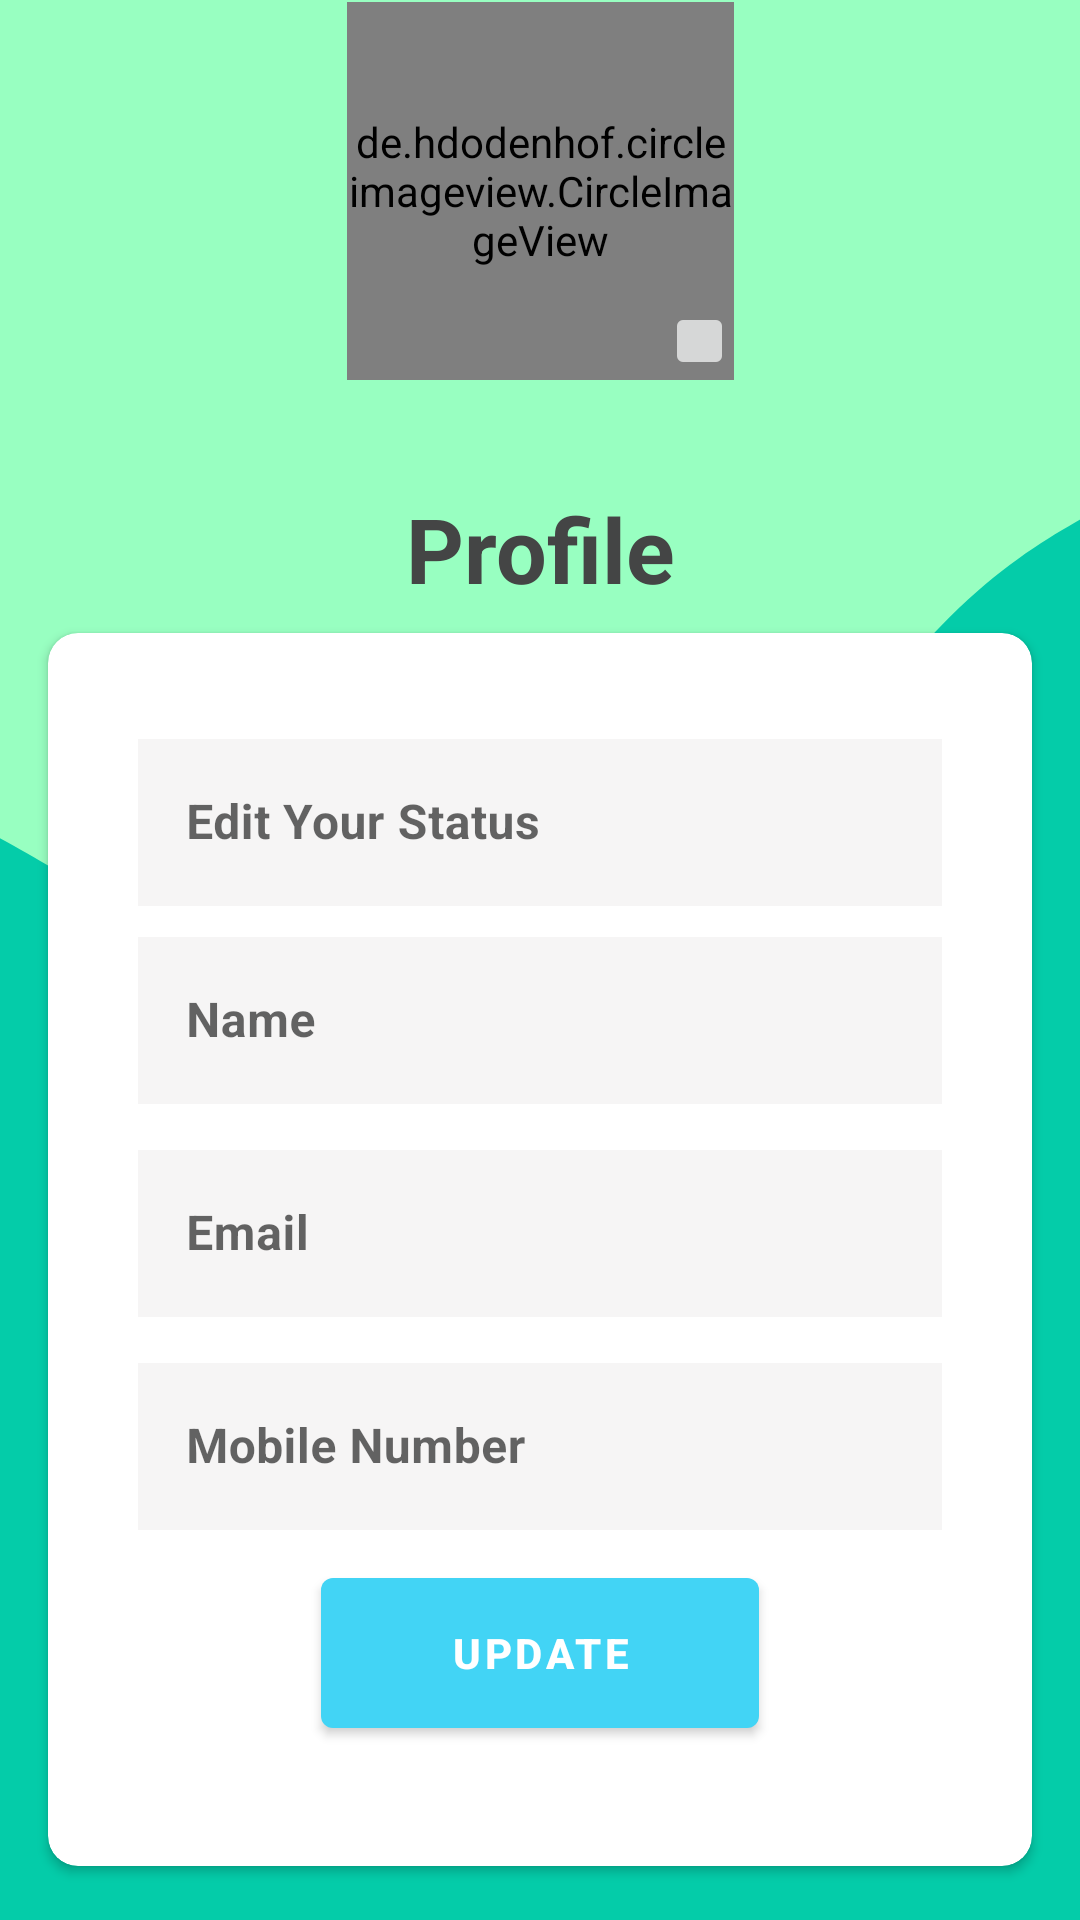

Android layout source for this screen:
<!-- AndroidManifest.xml: application theme AppTheme -->
<!-- res/layout/activity_my_profile.xml -->
<?xml version="1.0" encoding="utf-8"?>
<androidx.constraintlayout.widget.ConstraintLayout
        xmlns:android="http://schemas.android.com/apk/res/android"
        xmlns:tools="http://schemas.android.com/tools"
        xmlns:app="http://schemas.android.com/apk/res-auto"
        android:layout_width="match_parent"
        android:layout_height="match_parent"
        tools:context=".Activities.MyProfile" android:background="#98FFC1">
    <View
            android:layout_width="408dp"
            android:layout_height="533dp" android:id="@+id/view6" android:layout_weight="1"
            android:background="@drawable/ic_dre" app:layout_constraintEnd_toEndOf="parent"
            app:layout_constraintStart_toStartOf="parent" app:layout_constraintBottom_toBottomOf="parent"/>
    <androidx.cardview.widget.CardView
            android:layout_width="0dp"
            android:layout_height="wrap_content"
            app:layout_constraintStart_toStartOf="parent"
            app:layout_constraintEnd_toEndOf="parent"
            android:layout_marginStart="16dp"
            android:layout_marginEnd="16dp" android:background="@drawable/card"
            app:cardCornerRadius="10dp" app:layout_constraintHorizontal_bias="0.0" android:id="@+id/cardView5"
            app:cardBackgroundColor="#FFFFFF" app:layout_constraintBottom_toBottomOf="@+id/view6"
            app:layout_constraintVertical_bias="0.305" app:layout_constraintTop_toBottomOf="@+id/textView10">

        <LinearLayout
                android:orientation="vertical"
                android:layout_width="match_parent"
                android:layout_height="match_parent"
                android:layout_margin="10dp"
                android:dividerPadding="10dp" android:padding="20dp" android:background="#FFFFFF">
            <com.google.android.material.textfield.TextInputLayout
                    android:layout_width="match_parent"
                    android:layout_height="wrap_content"
                    android:ems="10"
                    android:hint="Edit Your Status"
                    style="@style/Widget.MaterialComponents.TextInputLayout.OutlinedBox" android:id="@+id/status_layout"
                    android:background="#FFFFFF" app:endIconDrawable="@drawable/edit">
                <com.google.android.material.textfield.TextInputEditText
                        android:layout_width="match_parent"
                        android:layout_height="wrap_content"
                        android:inputType="textPersonName"

                        android:id="@+id/user_Status" android:background="#F6F5F5"
                        android:fontFamily="sans-serif" android:textStyle="bold" android:layout_marginBottom="5dp"/>
            </com.google.android.material.textfield.TextInputLayout>
            <com.google.android.material.textfield.TextInputLayout
                    android:layout_width="match_parent"
                    android:layout_height="wrap_content"
                    android:ems="10"
                    android:hint="Name"
                    style="@style/Widget.MaterialComponents.TextInputLayout.OutlinedBox"
                    android:id="@+id/profile_name_layout"
                    android:background="#FFFFFF">
                <com.google.android.material.textfield.TextInputEditText
                        android:layout_width="match_parent"
                        android:layout_height="wrap_content"
                        android:inputType="textPersonName"

                        android:id="@+id/profile_name" android:background="#F6F5F5"
                        android:fontFamily="sans-serif" android:textStyle="bold"/>
            </com.google.android.material.textfield.TextInputLayout>
            <com.google.android.material.textfield.TextInputLayout
                    android:layout_width="match_parent"
                    android:layout_height="wrap_content"
                    android:ems="10"
                    android:hint="@string/email"
                    style="@style/Widget.MaterialComponents.TextInputLayout.OutlinedBox"
                    android:layout_marginTop="10dp" android:id="@+id/profile_email_layout" android:background="#FFFFFF">
                <com.google.android.material.textfield.TextInputEditText
                        android:layout_width="match_parent"
                        android:layout_height="wrap_content"
                        android:inputType="textEmailAddress"

                        android:id="@+id/profile_Email" android:background="#F6F5F5" android:layout_marginTop="20dp"
                        android:textStyle="bold"/>
            </com.google.android.material.textfield.TextInputLayout>
            <com.google.android.material.textfield.TextInputLayout
                    android:layout_width="match_parent"
                    android:layout_height="wrap_content"
                    android:ems="10"
                    android:hint="@string/mobile_number"
                    style="@style/Widget.MaterialComponents.TextInputLayout.OutlinedBox" android:dividerPadding="10dp"
                    android:layout_marginTop="10dp" android:id="@+id/profile_mobile_layout"
                    android:background="#FFFFFF">
                <com.google.android.material.textfield.TextInputEditText
                        android:layout_width="match_parent"
                        android:layout_height="wrap_content"
                        android:inputType="phone"

                        android:id="@+id/profile_mobile" android:background="#F6F5F5" android:textStyle="bold"/>
            </com.google.android.material.textfield.TextInputLayout>
            <Button
                    android:text="@string/update"
                    android:layout_width="146dp"
                    android:layout_height="62dp" android:id="@+id/profile_button" android:gravity="center"
                    android:padding="10dp" android:layout_margin="10dp"
                    android:layout_marginTop="10dp" android:layout_marginStart="20dp" android:textStyle="bold"
                    android:layout_gravity="center"/>
        </LinearLayout>
    </androidx.cardview.widget.CardView>
    <de.hdodenhof.circleimageview.CircleImageView
            android:layout_width="129dp"
            android:layout_height="126dp" android:src="@drawable/account" android:id="@+id/myprofileimage"
            app:layout_constraintTop_toTopOf="parent"
            android:layout_marginTop="20dp" app:layout_constraintStart_toStartOf="parent"
            android:layout_marginStart="152dp" android:layout_marginEnd="152dp"
            app:layout_constraintEnd_toEndOf="parent" app:layout_constraintBottom_toTopOf="@+id/view6"/>
    <TextView
            android:text="Profile"
            android:layout_width="wrap_content"
            android:layout_height="wrap_content" android:id="@+id/textView10"
            android:textSize="30sp" android:textStyle="bold"
            android:textColor="#444545" android:textAlignment="viewStart" android:layout_marginTop="36dp"
            app:layout_constraintTop_toBottomOf="@+id/myprofileimage" app:layout_constraintEnd_toEndOf="parent"
            app:layout_constraintStart_toStartOf="parent"/>
    <ImageButton
            android:layout_width="23dp"
            android:layout_height="26dp" app:srcCompat="@drawable/plus" android:id="@+id/imagebutton"
            app:layout_constraintEnd_toEndOf="@+id/myprofileimage"
            app:layout_constraintBottom_toBottomOf="@+id/myprofileimage"/>

</androidx.constraintlayout.widget.ConstraintLayout>
<!-- resources referenced by this layout -->
<resources>
  <!-- drawable card (drawable) -->
  <?xml version="1.0" encoding="utf-8"?>
  <shape xmlns:android="http://schemas.android.com/apk/res/android">
      <corners android:radius="10dp"></corners>
      <solid android:color="#f5f5f0"></solid>
  </shape>
  <!-- drawable ic_dre (drawable) -->
  <vector android:alpha="0.97" android:height="320dp"
      android:viewportHeight="320" android:viewportWidth="1440"
      android:width="1440dp" xmlns:android="http://schemas.android.com/apk/res/android">
      <path android:fillColor="#00cba9" android:pathData="M0,96L60,101.3C120,107 240,117 360,138.7C480,160 600,192 720,181.3C840,171 960,117 1080,85.3C1200,53 1320,43 1380,37.3L1440,32L1440,320L1380,320C1320,320 1200,320 1080,320C960,320 840,320 720,320C600,320 480,320 360,320C240,320 120,320 60,320L0,320Z"/>
  </vector>
  <string name="email">Email</string>
  <string name="mobile_number">Mobile Number</string>
  <string name="update">UPDATE</string>
  <style name="AppTheme" parent="Theme.MaterialComponents.DayNight">
          
          <item name="colorPrimary">@color/colorPrimary</item>
          <item name="colorPrimaryDark">@color/colorPrimaryDark</item>
          <item name="colorAccent">@color/colorAccent</item>
      </style>
  <color name="colorPrimary">#42d4f5</color>
  <color name="colorPrimaryDark">#3700B3</color>
  <color name="colorAccent">#03DAC5</color>
</resources>
